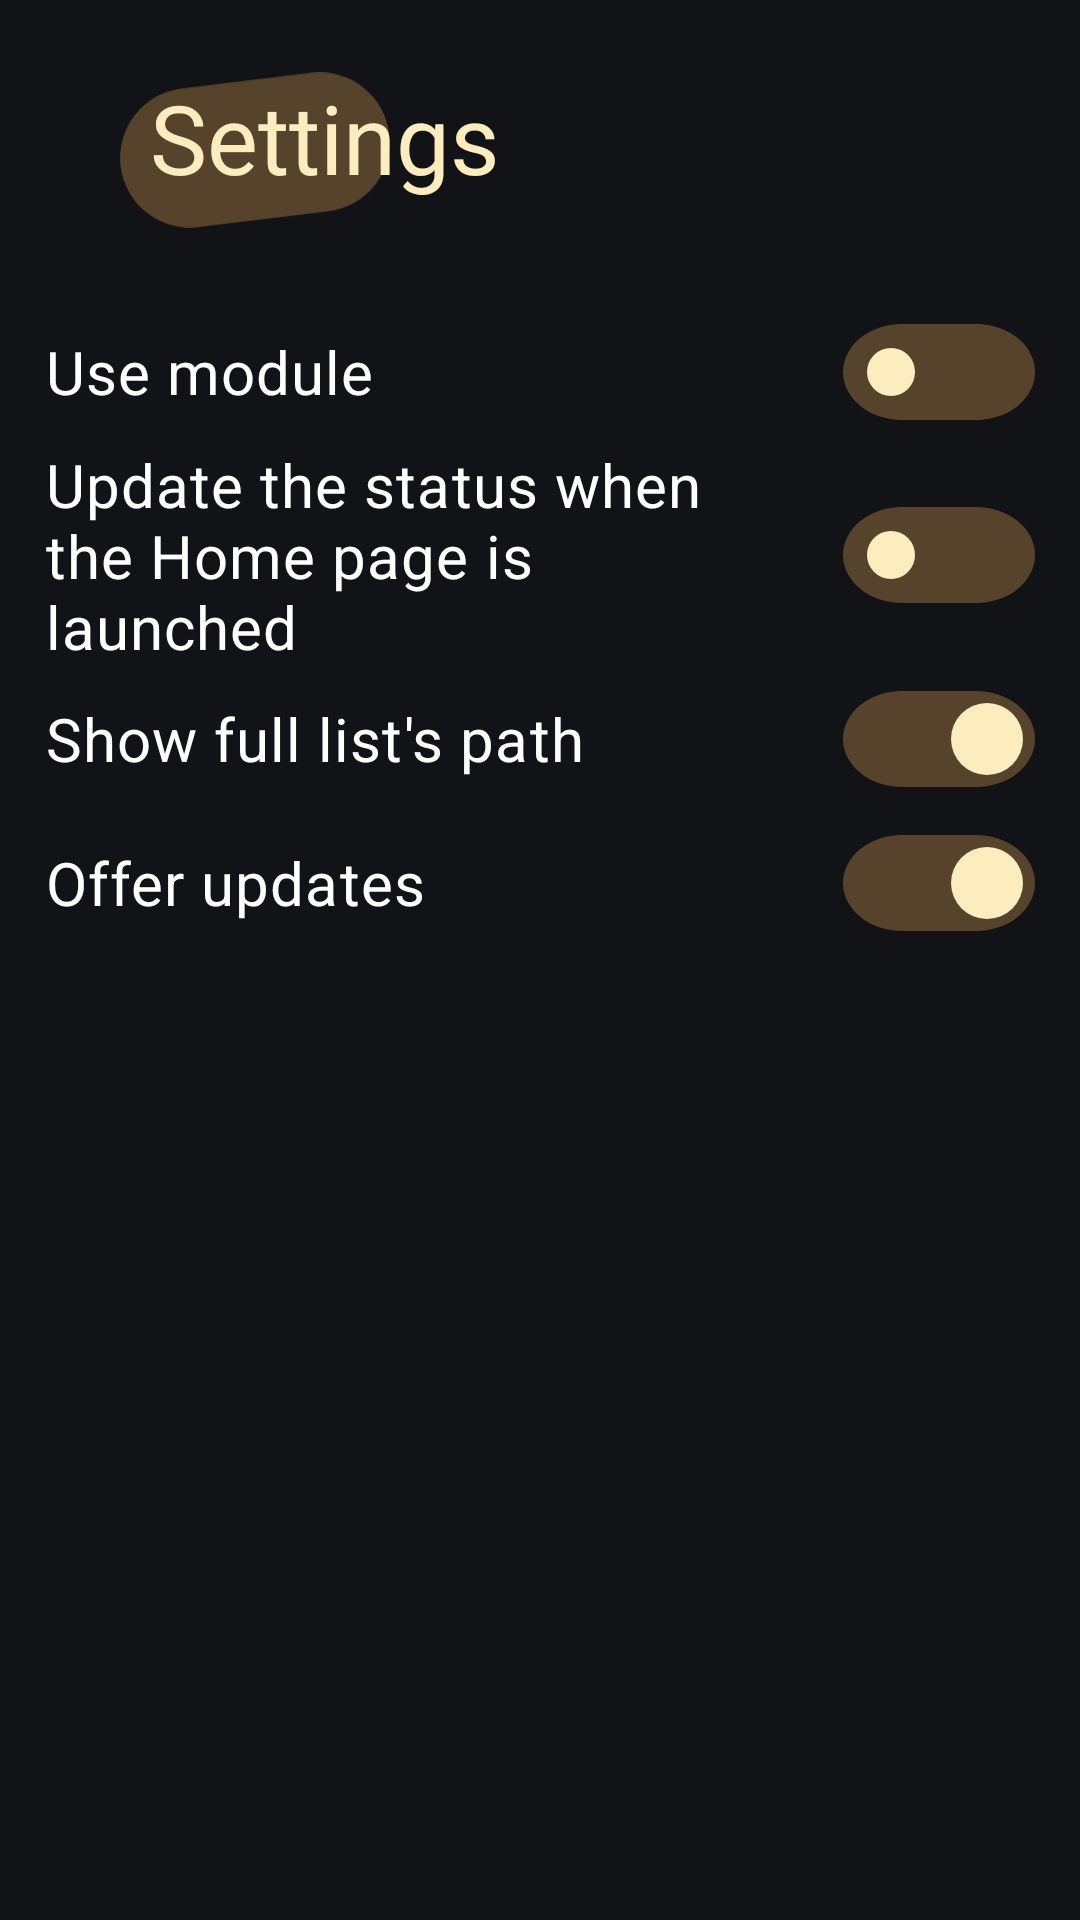

Layout XML and referenced resources for this Android screen:
<!-- AndroidManifest.xml: application theme Theme.Zaprett -->
<!-- res/layout/fragment_settings.xml -->
<?xml version="1.0" encoding="utf-8"?>
<androidx.coordinatorlayout.widget.CoordinatorLayout xmlns:android="http://schemas.android.com/apk/res/android"
    xmlns:app="http://schemas.android.com/apk/res-auto"
    xmlns:tools="http://schemas.android.com/tools"
    android:layout_width="match_parent"
    android:layout_height="match_parent"
    tools:context=".ui.settings.SettingsFragment">

    <ImageView
        android:id="@+id/tittlezaprettbg"
        android:layout_width="90dp"
        android:layout_height="100dp"
        android:layout_marginStart="40dp"
        android:importantForAccessibility="no"
        android:src="@drawable/title_oval" />

    <TextView
        android:id="@+id/titlezaprett"
        android:layout_width="wrap_content"
        android:layout_height="wrap_content"
        android:layout_marginStart="50dp"
        android:paddingBottom="7dp"
        android:backgroundTint="@color/brightest"
        android:elegantTextHeight="true"
        android:fontFamily="@font/unbounded"
        android:text="@string/title_settings"
        android:textColor="@color/brightest"
        android:textSize="32sp"
        app:layout_anchor="@+id/tittlezaprettbg"
        app:layout_anchorGravity="start|center"
        />
    <ScrollView
        android:layout_width="match_parent"
        android:layout_height="match_parent"
        android:layout_marginTop="100dp">
        <LinearLayout
            android:layout_width="match_parent"
            android:layout_height="wrap_content"
            android:orientation="vertical">
            <com.google.android.material.switchmaterial.SwitchMaterial
                android:id="@+id/btn_use_module"
                style="@style/Custom.Switch"
                android:layout_width="match_parent"
                android:layout_height="wrap_content"
                android:checked="false"
                android:paddingHorizontal="15dp"
                android:text="@string/btn_use_root"
                android:textAlignment="textStart"
                android:textColor="#FFFFFF"
                android:textSize="20sp"
                tools:text="@string/btn_use_root" />
            <com.google.android.material.switchmaterial.SwitchMaterial
                android:id="@+id/btn_update_on_create"
                style="@style/Custom.Switch"
                android:layout_width="match_parent"
                android:layout_height="wrap_content"
                android:checked="false"
                android:paddingHorizontal="15dp"
                android:text="@string/btn_update_on_boot"
                android:textAlignment="textStart"
                android:textColor="#FFFFFF"
                android:textSize="20sp"
                tools:text="@string/btn_update_on_boot" />
            <com.google.android.material.switchmaterial.SwitchMaterial
                android:id="@+id/btn_show_full_path"
                style="@style/Custom.Switch"
                android:layout_width="match_parent"
                android:layout_height="wrap_content"
                android:checked="true"
                android:paddingHorizontal="15dp"
                android:text="@string/btn_show_full_path"
                android:textAlignment="textStart"
                android:textColor="#FFFFFF"
                android:textSize="20sp"
                tools:text="@string/btn_show_full_path" />
            <com.google.android.material.switchmaterial.SwitchMaterial
                android:id="@+id/btn_autoupdate"
                style="@style/Custom.Switch"
                android:layout_width="match_parent"
                android:layout_height="wrap_content"
                android:checked="true"
                android:paddingHorizontal="15dp"
                android:text="@string/btn_autoupdate"
                android:textAlignment="textStart"
                android:textColor="#FFFFFF"
                android:textSize="20sp"
                tools:text="@string/btn_show_full_path" />
        </LinearLayout>
    </ScrollView>
</androidx.coordinatorlayout.widget.CoordinatorLayout>
<!-- resources referenced by this layout -->
<resources>
  <color name="brightest">#FDEDBE</color>
  <!-- drawable title_oval (drawable) -->
  <vector xmlns:android="http://schemas.android.com/apk/res/android"
      android:width="380dp"
      android:height="219dp"
      android:viewportWidth="380"
      android:viewportHeight="219">
    <path
        android:pathData="M86.47,23.1L269.6,0.84A98.19,98.19 128.07,0 1,378.91 86.47L378.91,86.47A98.19,98.19 128.07,0 1,293.28 195.79L110.16,218.04A98.19,98.19 128.07,0 1,0.84 132.41L0.84,132.41A98.19,98.19 128.07,0 1,86.47 23.1z"
        android:fillColor="#57432B"/>
  </vector>
  <string name="btn_autoupdate">Offer updates</string>
  <string name="btn_show_full_path">Show full list\'s path</string>
  <string name="btn_update_on_boot">Update the status when the Home page is launched</string>
  <string name="btn_use_root">Use module</string>
  <string name="title_settings">Settings</string>
  <style name="Custom.Switch" parent="Widget.Material3.CompoundButton.MaterialSwitch">
          <item name="thumbTint">@color/brightest</item>
          <item name="trackTint">@color/light_window</item>
      </style>
  <style name="Theme.Zaprett" parent="Theme.Material3.DynamicColors.Dark.NoActionBar">
          
          <item name="colorPrimary">@color/light_window</item>
          <item name="colorPrimaryVariant">@color/design_default_color_primary_variant</item>
          <item name="colorOnPrimary">@color/design_default_color_on_primary</item>
          <item name="colorPrimaryDark">@color/normal_window</item>
          
          <item name="colorSecondary">@color/navbar</item>
          <item name="colorSecondaryVariant">@color/design_default_color_secondary_variant</item>
          <item name="colorOnSecondary">@color/design_default_color_on_secondary</item>
  
          
          <item name="android:statusBarColor">@color/normal_window</item>
          
          <item name="android:font">@font/productsans</item>
          <item name="android:navigationBarColor">@color/navbar</item>
          <item name="switchStyle">@style/Widget.Material3.CompoundButton.MaterialSwitch</item>
          <item name="thumbTint">@color/brightest</item>
          <item name="trackTint">@color/light_window</item>
          <item name="switchMinWidth">56dp</item>
      </style>
  <color name="light_window">#57432B</color>
  <color name="normal_window">#211A12</color>
  <color name="navbar">#251E16</color>
</resources>
